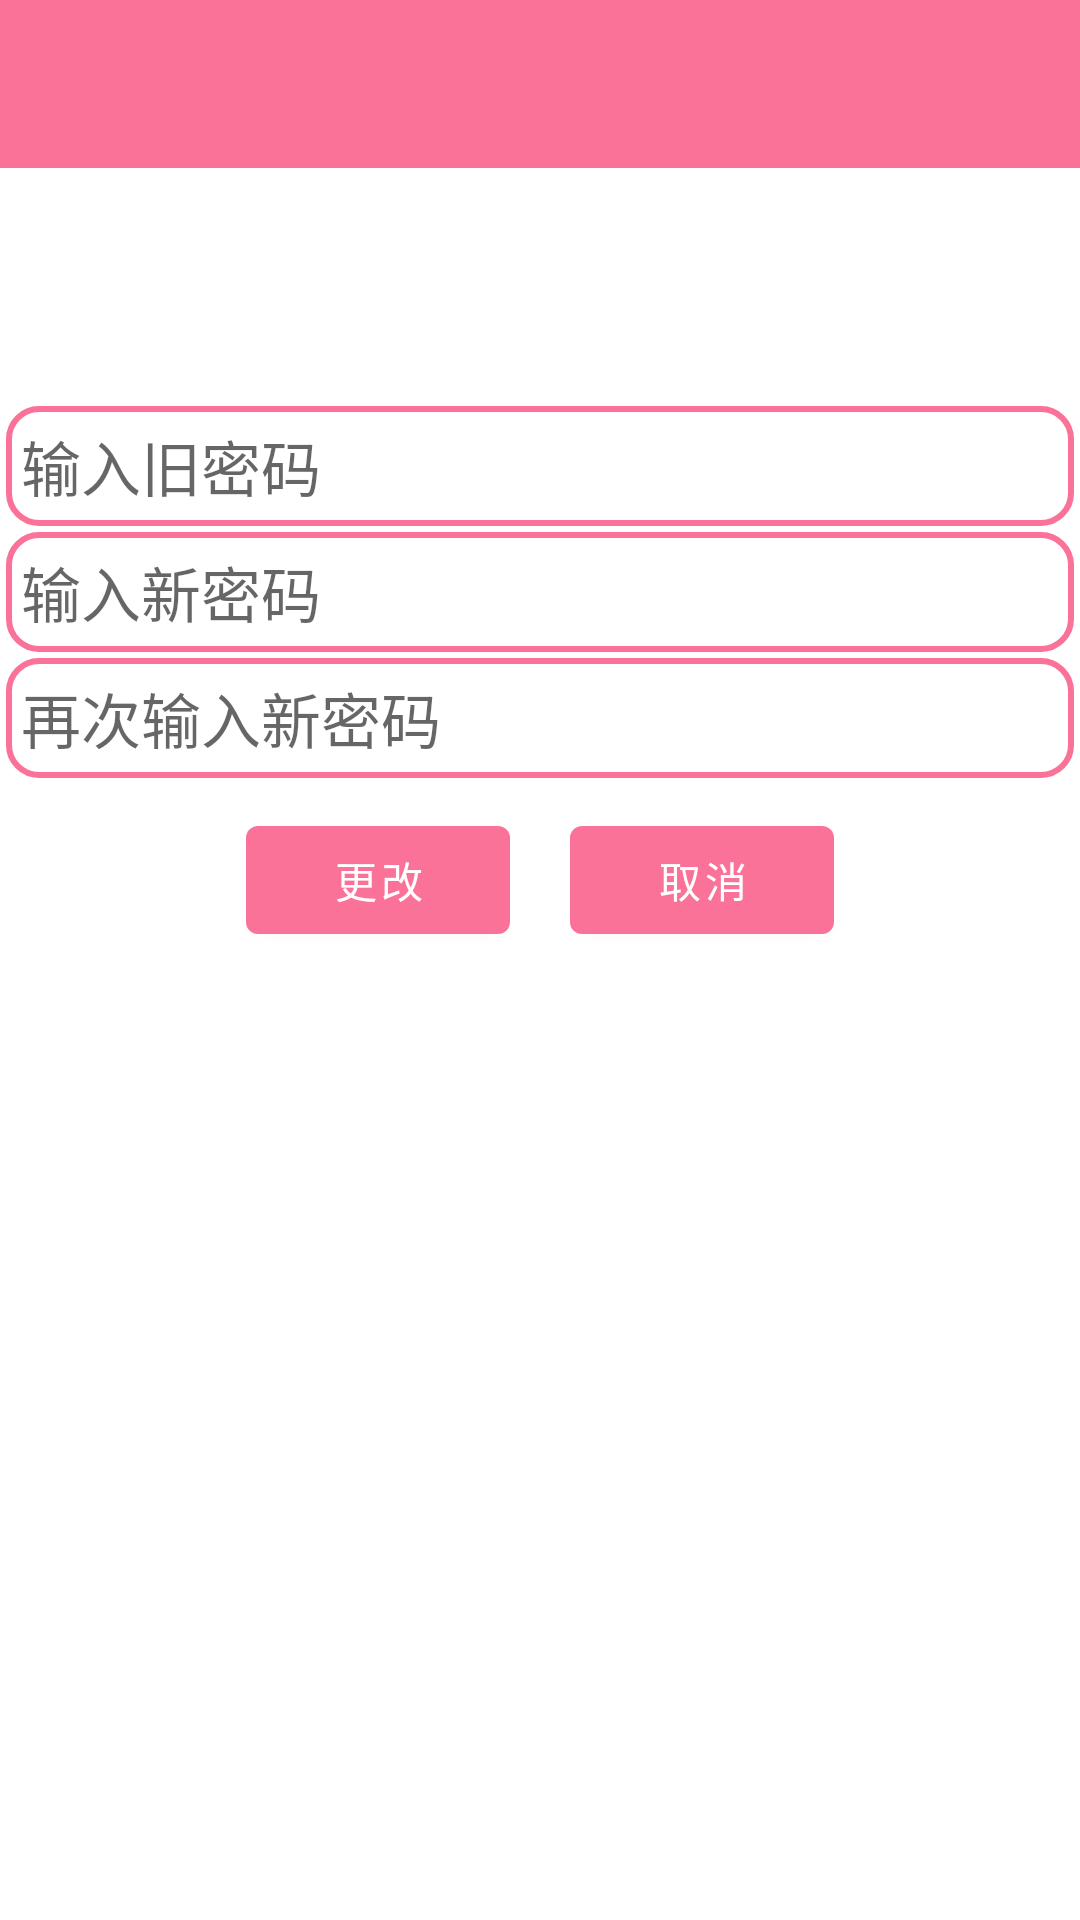

Write the Android layout XML for this screen, with the resource values it uses.
<!-- AndroidManifest.xml: application theme Theme.消消乐 -->
<!-- res/layout/activity_set_password.xml -->
<?xml version="1.0" encoding="utf-8"?>
<androidx.constraintlayout.widget.ConstraintLayout xmlns:android="http://schemas.android.com/apk/res/android"
    xmlns:app="http://schemas.android.com/apk/res-auto"
    xmlns:tools="http://schemas.android.com/tools"
    android:layout_width="match_parent"
    android:layout_height="match_parent"
    tools:context=".activity.SetPasswordActivity">

    <include android:id="@+id/d4d684351343" layout="@layout/defalut_toolbar" />
    <TextView
        android:id="@+id/setpassword_tip"
        android:layout_width="match_parent"
        android:layout_height="wrap_content"
        app:layout_constraintTop_toBottomOf="@+id/d4d684351343"
        app:layout_constraintRight_toRightOf="parent"
        app:layout_constraintLeft_toLeftOf="parent"
        android:layout_marginTop="10dp"
        android:padding="5dp"
        android:textSize="15dp"/>

    <TextView
        android:id="@+id/setpassword_result_tip"
        android:textSize="20dp"
        android:layout_width="match_parent"
        android:layout_height="wrap_content"
        app:layout_constraintTop_toBottomOf="@+id/setpassword_tip"
        app:layout_constraintRight_toRightOf="parent"
        app:layout_constraintLeft_toLeftOf="parent"
        android:gravity="center"
        android:textColor="?attr/colorPrimary"
        android:layout_marginTop="10dp"/>

    <EditText
        android:id="@+id/setpassword_input_old"
        android:layout_width="match_parent"
        android:layout_height="40dp"
        android:inputType="numberPassword"
        android:layout_margin="2dp"
        android:padding="5dp"
        android:textSize="20dp"
        android:background="@drawable/edge"
        android:hint="输入旧密码"
        app:layout_constraintTop_toBottomOf="@+id/setpassword_result_tip"
        app:layout_constraintBottom_toTopOf="@+id/setpassword_input_new"/>

    <EditText
        android:id="@+id/setpassword_input_new"
        android:layout_width="match_parent"
        android:layout_height="40dp"
        android:layout_margin="2dp"
        android:padding="5dp"
        android:textSize="20dp"
        android:inputType="numberPassword"
        android:background="@drawable/edge"
        android:hint="输入新密码"
        app:layout_constraintBottom_toTopOf="@+id/setpassword_input_new_again"/>

    <EditText
        android:id="@+id/setpassword_input_new_again"
        android:layout_width="match_parent"
        android:layout_height="40dp"
        android:layout_margin="2dp"
        android:padding="5dp"
        android:textSize="20dp"
        android:inputType="numberPassword"
        android:background="@drawable/edge"
        android:hint="再次输入新密码"
        app:layout_constraintBottom_toTopOf="@+id/setpassword_btn_layout" />

    <LinearLayout
        android:id="@+id/setpassword_btn_layout"
        android:layout_width="match_parent"
        android:layout_height="wrap_content"
        android:gravity="center"

        app:layout_constraintTop_toBottomOf="@+id/setpassword_input_new_again">

        <Button
            android:id="@+id/setpassword_btn_commit"
            android:layout_width="wrap_content"
            android:layout_height="wrap_content"
            android:text="更改"
            android:textAllCaps="false"

            android:layout_margin="10dp"/>

        <Button
            android:id="@+id/setpassword_btn_cancel"
            android:layout_width="wrap_content"
            android:layout_height="wrap_content"
            android:text="取消"
            android:textAllCaps="false"

            android:layout_margin="10dp"/>
    </LinearLayout>

</androidx.constraintlayout.widget.ConstraintLayout>
<!-- res/layout/defalut_toolbar.xml (included above) -->
<?xml version="1.0" encoding="utf-8"?>
<LinearLayout xmlns:android="http://schemas.android.com/apk/res/android"
    android:layout_width="match_parent"
    android:layout_height="?attr/actionBarSize">
    <androidx.appcompat.widget.Toolbar
        android:id="@+id/default_toolbar_inc"
        android:layout_width="match_parent"
        android:layout_height="match_parent"
        android:background="?attr/colorPrimary"/>
</LinearLayout>
<!-- resources referenced by this layout -->
<resources>
  <!-- drawable edge (drawable) -->
  <?xml version="1.0" encoding="utf-8"?>
  <shape xmlns:android="http://schemas.android.com/apk/res/android">
      
  
      
      <corners android:topLeftRadius="10dp"
          android:topRightRadius="10dp"
          android:bottomRightRadius="10dp"
          android:bottomLeftRadius="10dp"/>
      
      <stroke android:width="2dp" android:color="?attr/colorPrimary" />
  </shape>
  <style name="Theme.消消乐" parent="Theme.MaterialComponents.DayNight.NoActionBar">
          
          <item name="colorPrimary">#FA7298</item>
          <item name="colorPrimaryVariant">#F84879</item>
          <item name="colorOnPrimary">@color/white</item>
          
          <item name="colorSecondary">@color/teal_200</item>
          <item name="colorSecondaryVariant">@color/teal_700</item>
          <item name="colorOnSecondary">#314047</item>
          
          <item name="android:statusBarColor" tools:targetApi="l">?attr/colorPrimaryVariant</item>
          
      </style>
  <!-- not gathered from this repository: default colours our renderer supplied (Android Studio template values) -->
  <color name="teal_200">#FF03DAC5</color>
  <color name="teal_700">#FF018786</color>
  <color name="white">#FFFFFFFF</color>
</resources>
